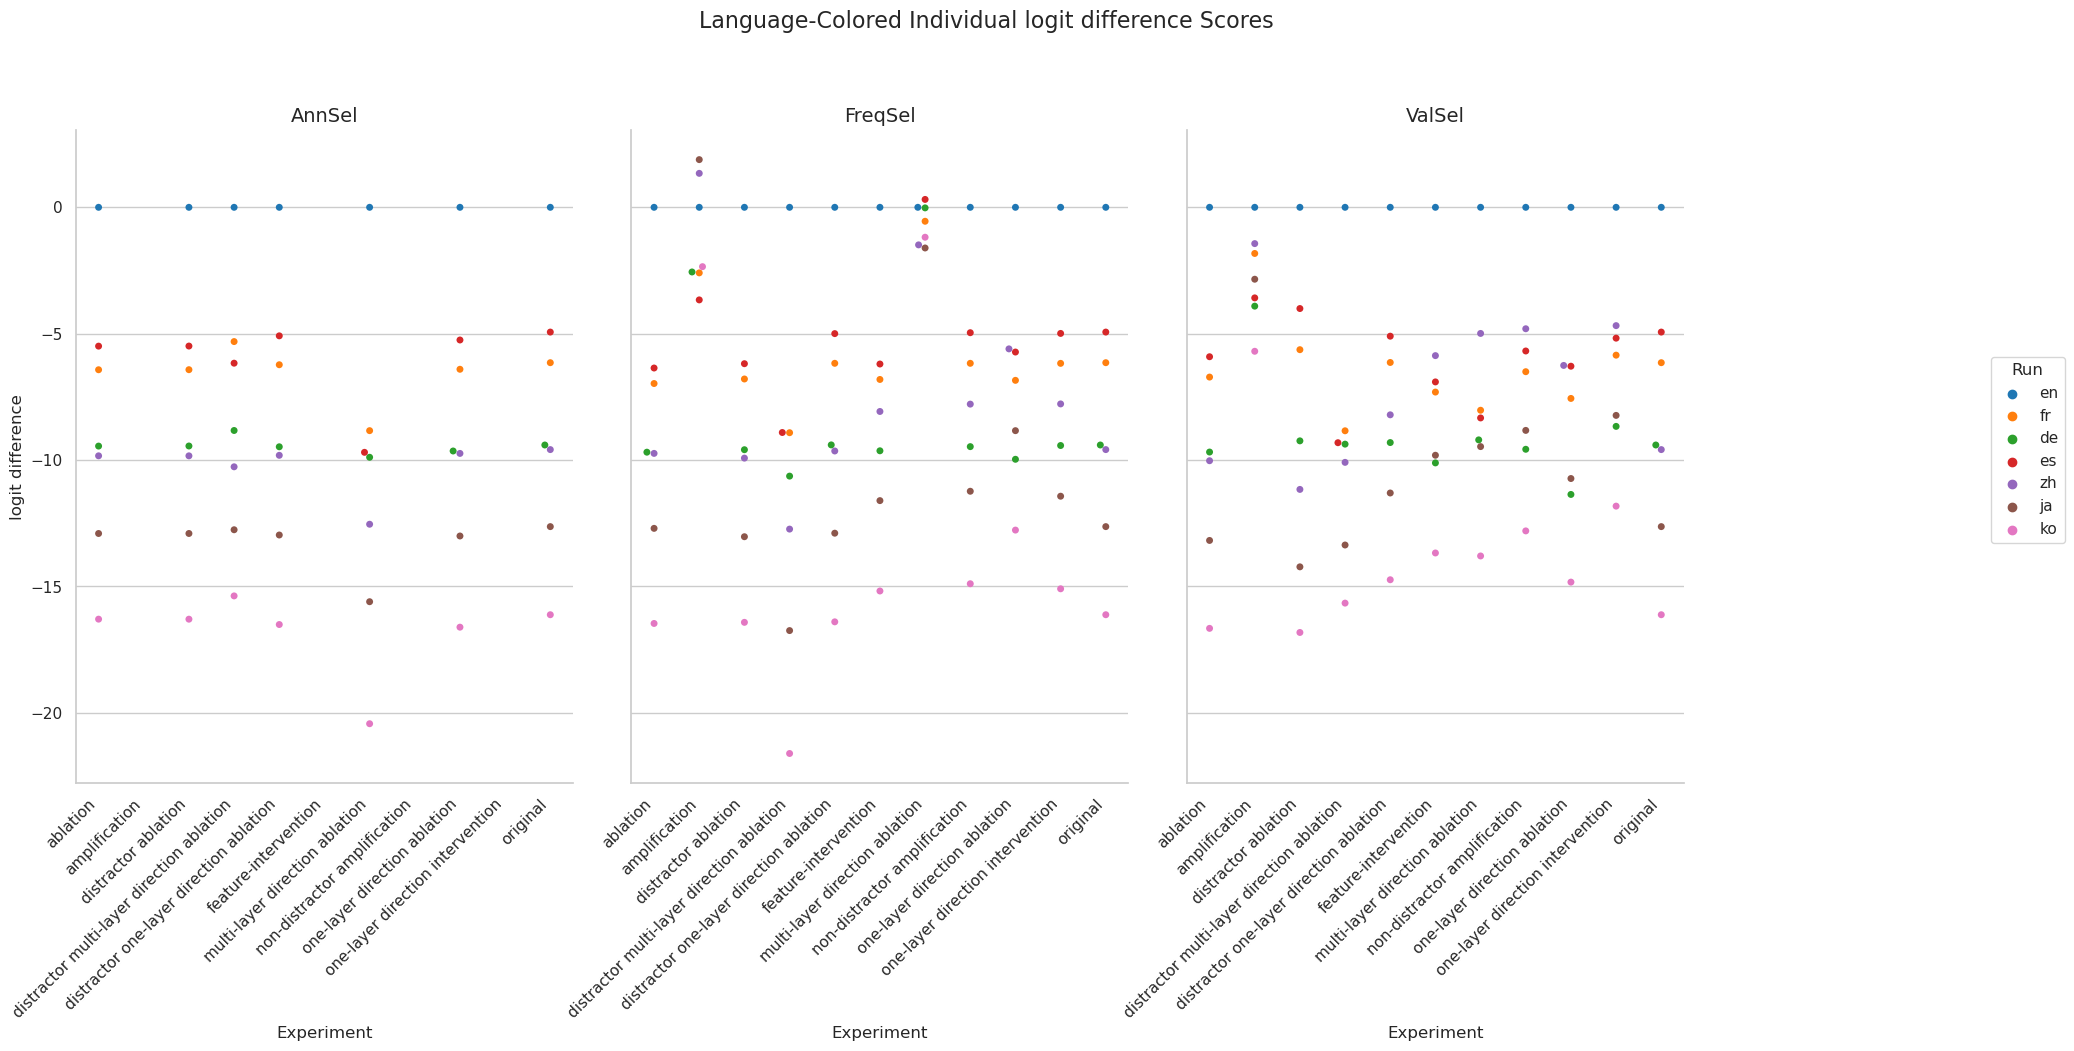

The file beside this chart, header and first rows:
Experiment, Method, Run, mean, stdev
original, AnnSel, en, 0.0, 0.0
original, AnnSel, fr, -6.147, 5.005
original, AnnSel, de, -9.404, 5.004
original, AnnSel, es, -4.936, 3.995
original, AnnSel, zh, -9.586, 2.64
original, AnnSel, ja, -12.63, 4.105
original, AnnSel, ko, -16.12, 3.099
original, FreqSel, en, 0.0, 0.0
original, FreqSel, fr, -6.147, 5.005
original, FreqSel, de, -9.404, 5.004
original, FreqSel, es, -4.936, 3.995
original, FreqSel, zh, -9.586, 2.64
original, FreqSel, ja, -12.63, 4.105
original, FreqSel, ko, -16.12, 3.099
original, ValSel, en, 0.0, 0.0
original, ValSel, fr, -6.147, 5.005
original, ValSel, de, -9.404, 5.004
original, ValSel, es, -4.936, 3.995
original, ValSel, zh, -9.586, 2.64
original, ValSel, ja, -12.63, 4.105
original, ValSel, ko, -16.12, 3.099
distractor ablation, AnnSel, en, 0.0, 0.0
distractor ablation, AnnSel, fr, -6.424, 5.035
distractor ablation, AnnSel, de, -9.443, 5.075
distractor ablation, AnnSel, es, -5.489, 3.872
distractor ablation, AnnSel, zh, -9.833, 2.519
distractor ablation, AnnSel, ja, -12.9, 4.17
distractor ablation, AnnSel, ko, -16.3, 3.02
distractor ablation, FreqSel, en, 0.0, 0.0
distractor ablation, FreqSel, fr, -6.792, 5.094
distractor ablation, FreqSel, de, -9.59, 5.163
distractor ablation, FreqSel, es, -6.187, 3.949
distractor ablation, FreqSel, zh, -9.922, 2.457
distractor ablation, FreqSel, ja, -13.03, 4.239
distractor ablation, FreqSel, ko, -16.42, 3.008
distractor ablation, ValSel, en, 0.0, 0.0
distractor ablation, ValSel, fr, -5.633, 5.286
distractor ablation, ValSel, de, -9.24, 5.326
distractor ablation, ValSel, es, -4.005, 3.963
distractor ablation, ValSel, zh, -11.16, 2.753
distractor ablation, ValSel, ja, -14.22, 4.174
distractor ablation, ValSel, ko, -16.82, 3.399
ablation, AnnSel, en, 0.0, 0.0
ablation, AnnSel, fr, -6.427, 5.038
ablation, AnnSel, de, -9.447, 5.079
ablation, AnnSel, es, -5.492, 3.885
ablation, AnnSel, zh, -9.832, 2.526
ablation, AnnSel, ja, -12.91, 4.173
ablation, AnnSel, ko, -16.29, 3.02
ablation, FreqSel, en, 0.0, 0.0
ablation, FreqSel, fr, -6.972, 5.119
ablation, FreqSel, de, -9.688, 5.224
ablation, FreqSel, es, -6.358, 4.006
ablation, FreqSel, zh, -9.736, 2.507
ablation, FreqSel, ja, -12.7, 4.274
ablation, FreqSel, ko, -16.46, 3.068
ablation, ValSel, en, 0.0, 0.0
ablation, ValSel, fr, -6.717, 5.18
ablation, ValSel, de, -9.682, 5.231
ablation, ValSel, es, -5.912, 4.033
... 171 more rows
